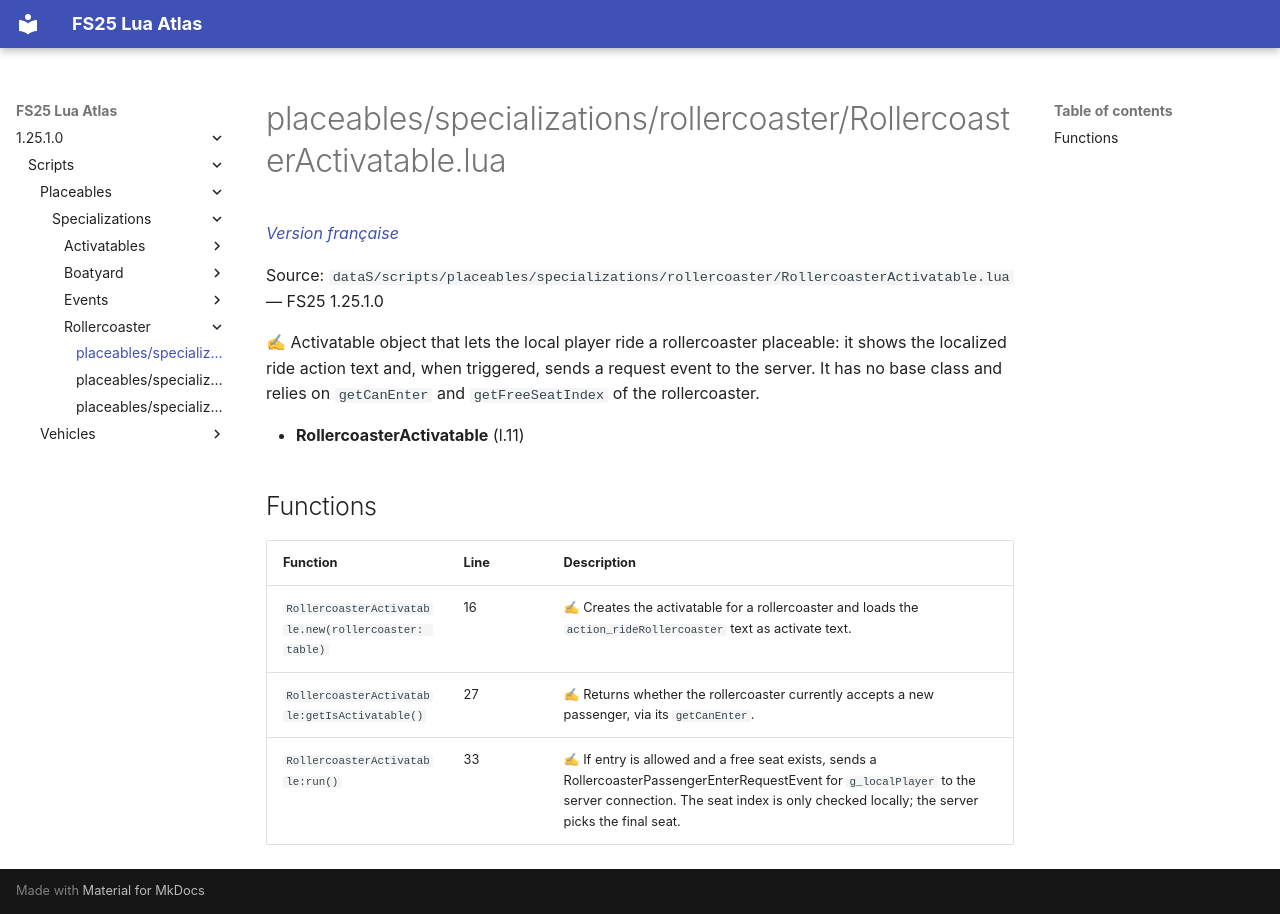

repository: Tim0219800/fs25-lua-atlas · page: 1.25.1.0/scripts/placeables/specializations/rollercoaster/RollercoasterActivatable.html · generator: mkdocs

# placeables/specializations/rollercoaster/RollercoasterActivatable.lua

*[Version française](../../../../fr/scripts/placeables/specializations/rollercoaster/RollercoasterActivatable.md)*

Source: `dataS/scripts/placeables/specializations/rollercoaster/RollercoasterActivatable.lua` — FS25 1.25.1.0

✍ Activatable object that lets the local player ride a rollercoaster placeable: it shows the localized ride action text and, when triggered, sends a request event to the server. It has no base class and relies on `getCanEnter` and `getFreeSeatIndex` of the rollercoaster.

- **RollercoasterActivatable** (l.11)

## Functions

| Function | Line | Description |
|---|---|---|
| `RollercoasterActivatable.new(rollercoaster: table)` | 16 | ✍ Creates the activatable for a rollercoaster and loads the `action_rideRollercoaster` text as activate text. |
| `RollercoasterActivatable:getIsActivatable()` | 27 | ✍ Returns whether the rollercoaster currently accepts a new passenger, via its `getCanEnter`. |
| `RollercoasterActivatable:run()` | 33 | ✍ If entry is allowed and a free seat exists, sends a RollercoasterPassengerEnterRequestEvent for `g_localPlayer` to the server connection. The seat index is only checked locally; the server picks the final seat. |
